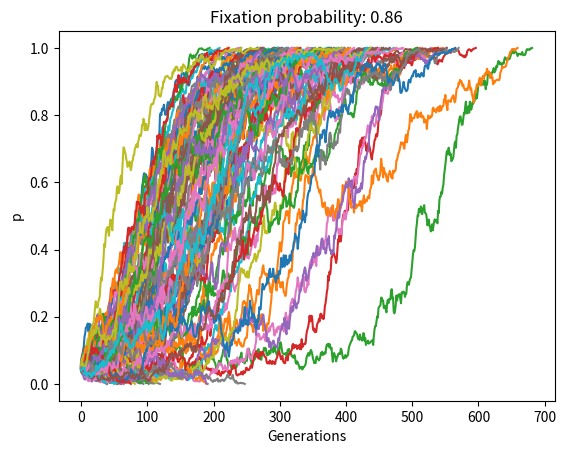

This figure's Python source:
import numpy
import matplotlib.pyplot as plt

n=1000
runs = 100
j = 10
mutationBenefit = 0.05
p = j / n

def reproduce(i, n, s):
    p = i/n
    expectedP = (p*(1+s))/(p*(1+s)+(1-p))
    j = numpy.random.binomial(n, expectedP)
    return j
    
### takes initial mutants j, population size n, mutationbenefit s and no of generations
def simulate(initialJ, n, mutationBenefit, generations = 1000):
    ## array simulation [currentGen, p, Bool fixation ]
    simulation = [[],[],None]
    j = initialJ
    for currentGen in range(0, generations):
        newJ = reproduce(j, n, mutationBenefit)
        #print("Generation: "+str(currentGen)+" "+ str(j))
        j = newJ
        p = j/n
        simulation[0].append(currentGen)
        simulation[1].append(p)
        if p == 0:
            simulation[2] = 0
            break
        if p == 1:
            simulation[2] = 1
            break
    return simulation
        
## runs several simulations and returns [[array of all simulation histories], float fixationProbability]
## initialJ is the number of initial mutants, n is population size
def runSimulations(initialJ, n, mutationBenefit, generations = 1000, runs = 100):
    simulations = [[],0]
    for run in range(0, runs):
        simulation = simulate(initialJ, n, mutationBenefit, generations)
        simulations[0].append(simulation)
        simulations[1] = simulations[1] + simulation[2] 
    fixationProb = simulations[1]/simulations[0].__len__()
    simulations[1] = fixationProb
    return simulations


simulations = runSimulations(50,1000,0.02, 1000, 100)
for simulation in simulations[0]:
    plt.plot(simulation[0],simulation[1])
plt.xlabel("Generations")
plt.ylabel("p")
plt.title("Fixation probability: "+ str(simulations[1]))
plt.show()
